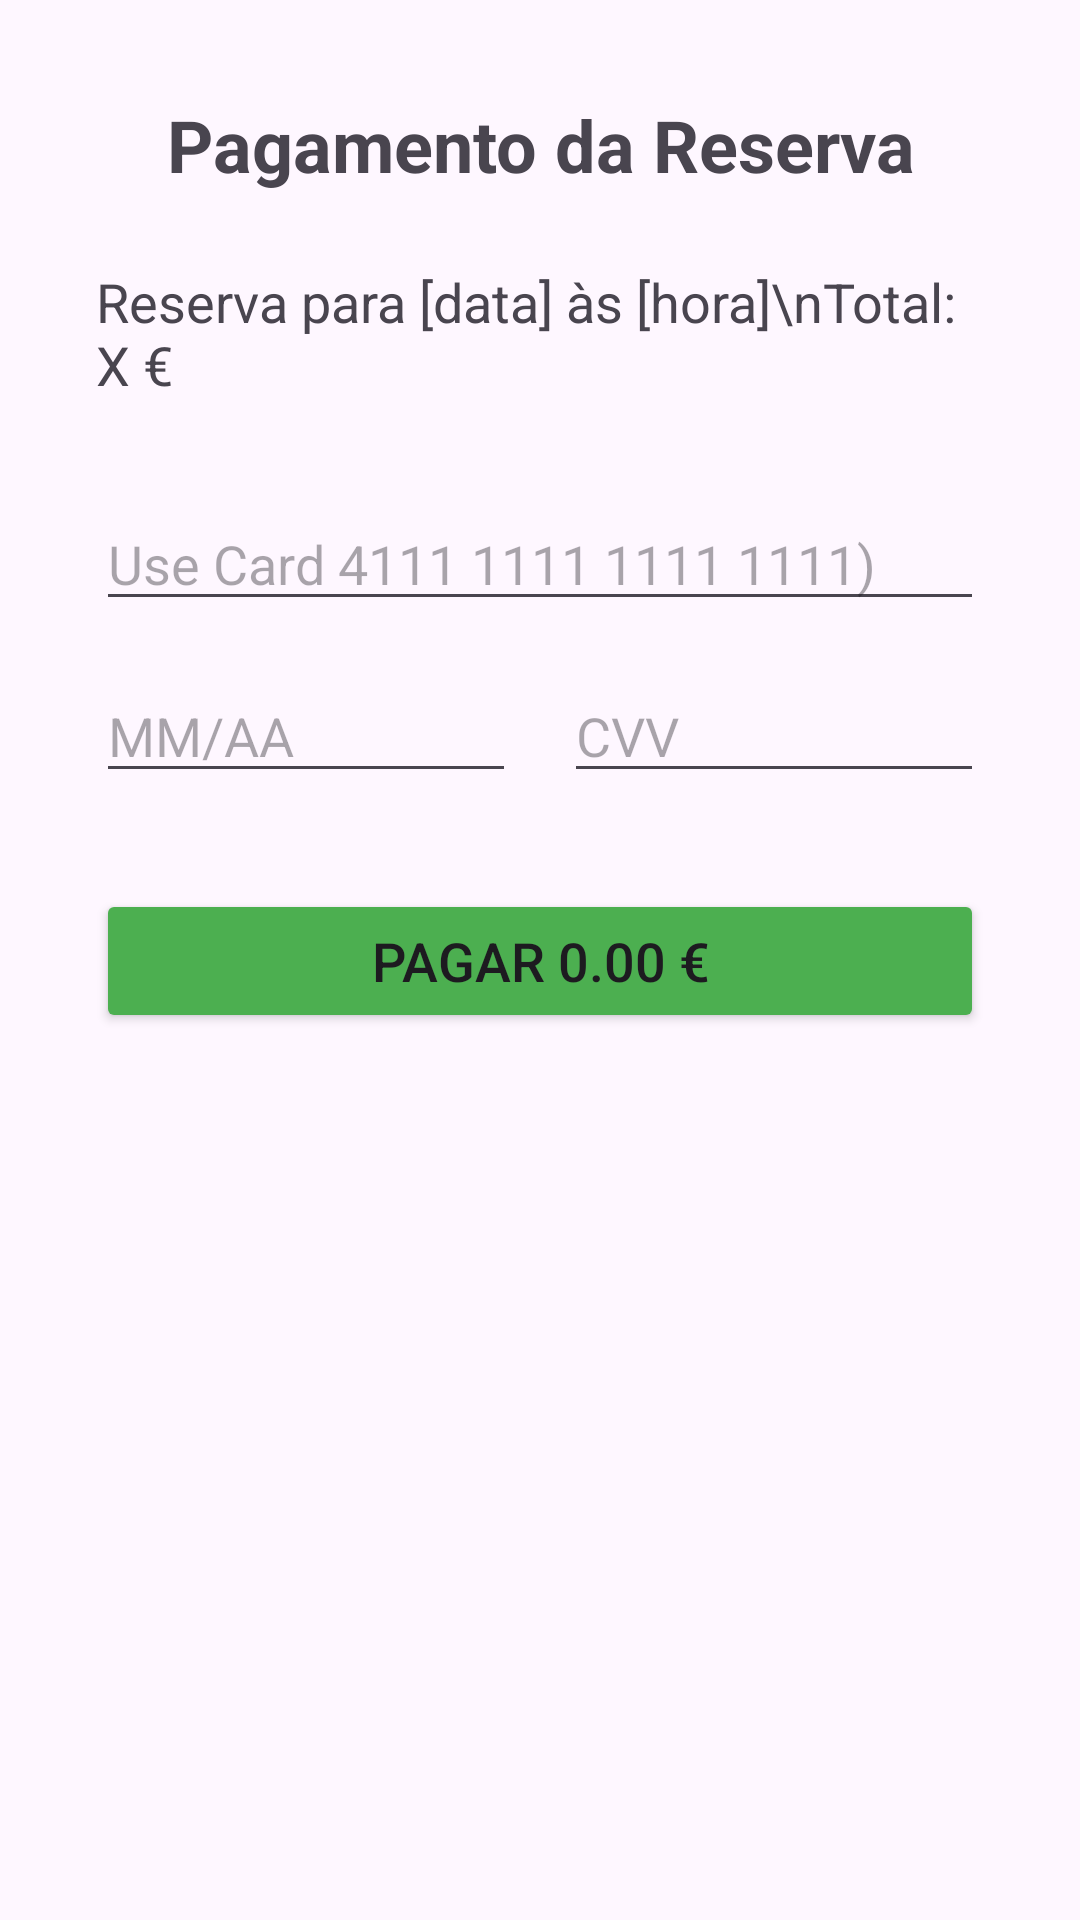

This screen was rendered from an Android layout file. Write that file and the resources it references.
<!-- AndroidManifest.xml: application theme Theme.CoworkIPLeiria_02 -->
<!-- res/layout/fragment_pagamento.xml -->
<?xml version="1.0" encoding="utf-8"?>
<ScrollView xmlns:android="http://schemas.android.com/apk/res/android"
    android:layout_width="match_parent"
    android:layout_height="match_parent">

    <LinearLayout
        android:layout_width="match_parent"
        android:layout_height="wrap_content"
        android:orientation="vertical"
        android:padding="32dp">

        <TextView
            android:id="@+id/tvTituloPagamento"
            android:layout_width="match_parent"
            android:layout_height="wrap_content"
            android:text="Pagamento da Reserva"
            android:textSize="24sp"
            android:textStyle="bold"
            android:gravity="center" />

        <TextView
            android:id="@+id/tvDetalhesReserva"
            android:layout_width="match_parent"
            android:layout_height="wrap_content"
            android:layout_marginTop="24dp"
            android:text="Reserva para [data] às [hora]\nTotal: X €"
            android:textSize="18sp" />

        <EditText
            android:id="@+id/etNumeroCartao"
            android:layout_width="match_parent"
            android:layout_height="wrap_content"
            android:layout_marginTop="32dp"
            android:hint="Use Card 4111 1111 1111 1111)"
            android:inputType="number" />

        <LinearLayout
            android:layout_width="match_parent"
            android:layout_height="wrap_content"
            android:layout_marginTop="16dp"
            android:orientation="horizontal">

            <EditText
                android:id="@+id/etValidade"
                android:layout_width="0dp"
                android:layout_height="wrap_content"
                android:layout_weight="1"
                android:hint="MM/AA"
                android:inputType="date" />

            <EditText
                android:id="@+id/etCvv"
                android:layout_width="0dp"
                android:layout_height="wrap_content"
                android:layout_weight="1"
                android:layout_marginStart="16dp"
                android:hint="CVV"
                android:inputType="numberPassword"
                android:maxLength="3" />
        </LinearLayout>

        <Button
            android:id="@+id/btnPagar"
            android:layout_width="match_parent"
            android:layout_height="wrap_content"
            android:layout_marginTop="32dp"
            android:text="Pagar 0.00 €"
            android:textSize="18sp"
            android:backgroundTint="#4CAF50" />

    </LinearLayout>
</ScrollView>
<!-- resources referenced by this layout -->
<resources>
  <style name="Theme.CoworkIPLeiria_02" parent="Base.Theme.CoworkIPLeiria_02" />
  <style name="Base.Theme.CoworkIPLeiria_02" parent="Theme.Material3.DayNight.NoActionBar">
          
          
      </style>
</resources>
